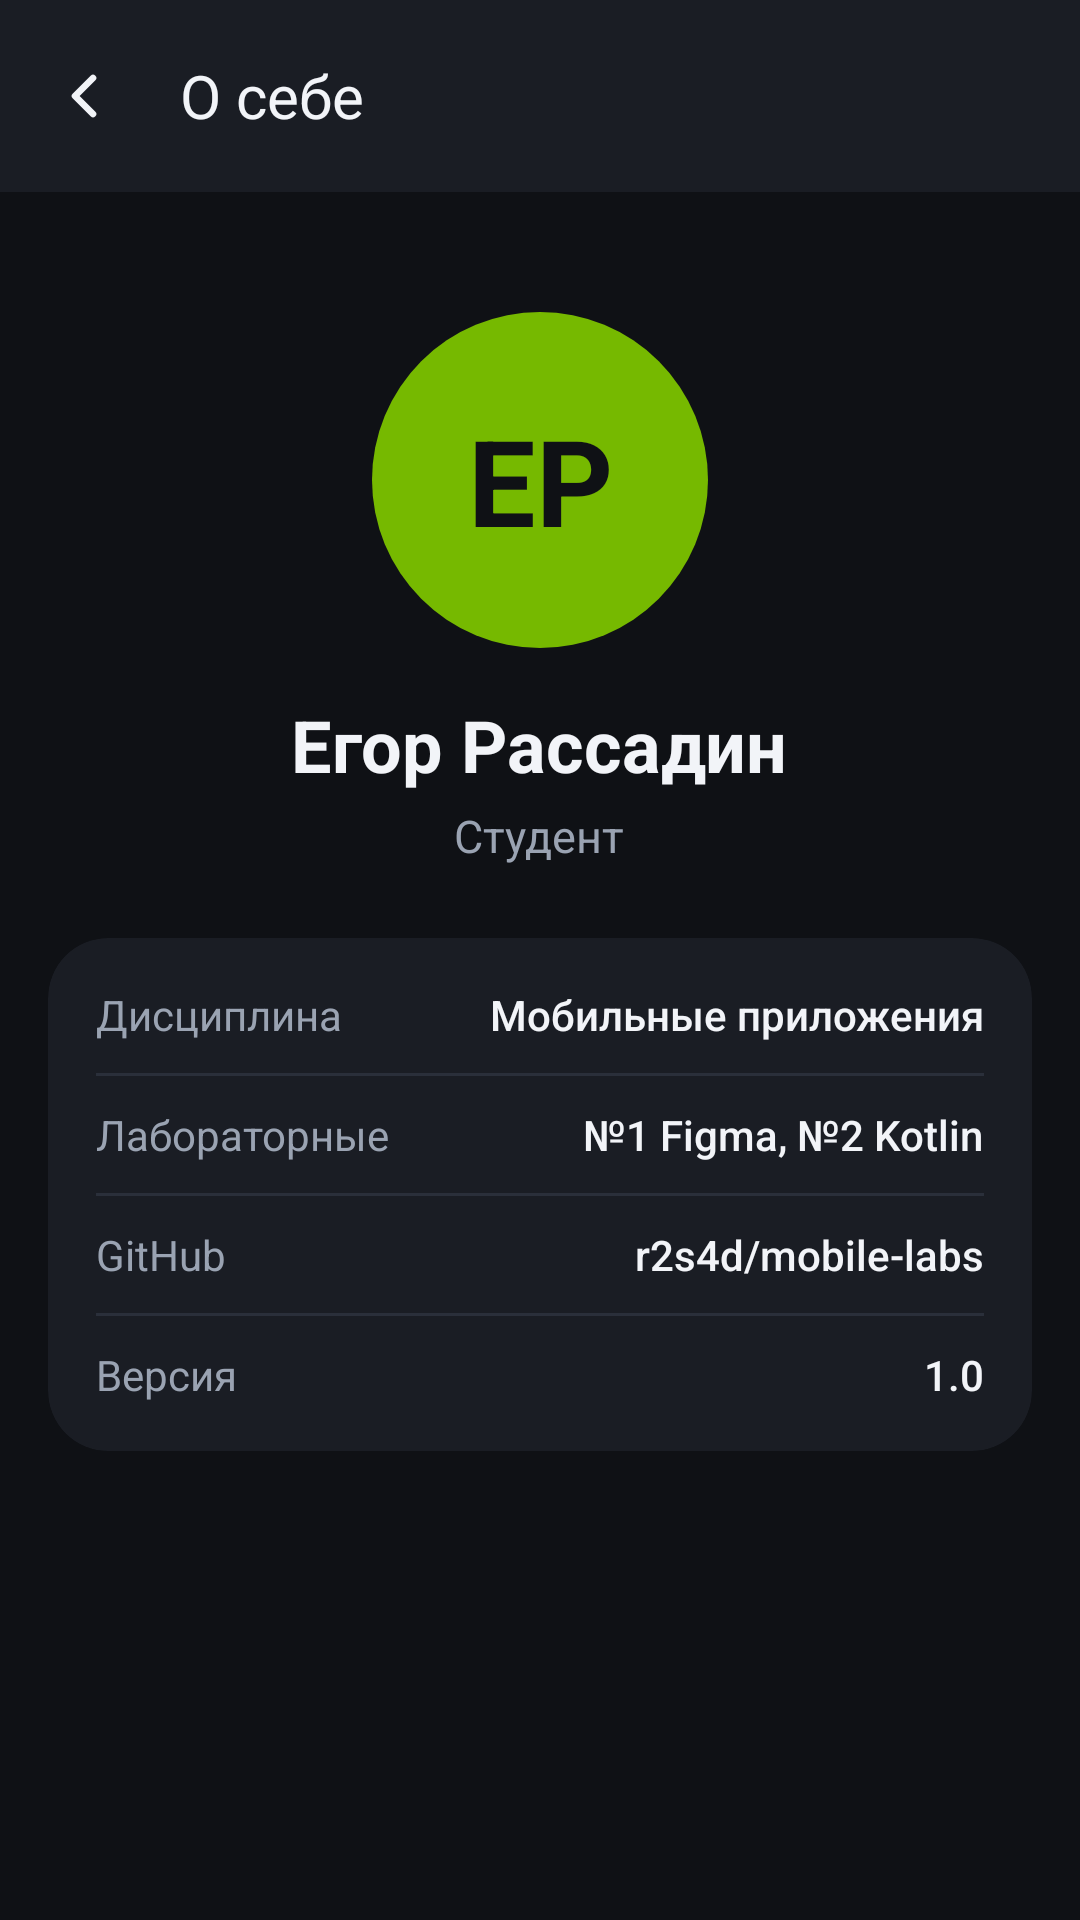

The Android layout XML behind this screen, and the referenced resources:
<!-- AndroidManifest.xml: application theme Theme.GpuStore -->
<!-- res/layout/activity_about.xml -->
<?xml version="1.0" encoding="utf-8"?>
<LinearLayout xmlns:android="http://schemas.android.com/apk/res/android"
    xmlns:app="http://schemas.android.com/apk/res-auto"
    android:id="@+id/root"
    android:layout_width="match_parent"
    android:layout_height="match_parent"
    android:background="@color/bg"
    android:orientation="vertical">

    <com.google.android.material.appbar.MaterialToolbar
        android:id="@+id/toolbar"
        style="@style/Widget.GpuStore.Toolbar"
        android:layout_width="match_parent"
        android:layout_height="?attr/actionBarSize"
        app:title="@string/about_title" />

    <ScrollView
        android:layout_width="match_parent"
        android:layout_height="match_parent">

        <LinearLayout
            android:layout_width="match_parent"
            android:layout_height="wrap_content"
            android:gravity="center_horizontal"
            android:orientation="vertical"
            android:padding="16dp">

            <TextView
                android:layout_width="112dp"
                android:layout_height="112dp"
                android:layout_marginTop="24dp"
                android:background="@drawable/bg_avatar"
                android:gravity="center"
                android:text="@string/about_initials"
                android:textColor="@color/on_accent"
                android:textSize="40sp"
                android:textStyle="bold" />

            <TextView
                android:layout_width="wrap_content"
                android:layout_height="wrap_content"
                android:layout_marginTop="16dp"
                android:text="@string/about_name"
                android:textColor="@color/text"
                android:textSize="24sp"
                android:textStyle="bold" />

            <TextView
                style="@style/Text.Secondary"
                android:layout_width="wrap_content"
                android:layout_height="wrap_content"
                android:layout_marginTop="4dp"
                android:text="@string/about_role"
                android:textSize="15sp" />

            <com.google.android.material.card.MaterialCardView
                style="@style/Widget.GpuStore.Card"
                android:layout_width="match_parent"
                android:layout_height="wrap_content"
                android:layout_marginTop="24dp"
                android:clickable="false"
                app:cardCornerRadius="20dp">

                <LinearLayout
                    android:layout_width="match_parent"
                    android:layout_height="wrap_content"
                    android:orientation="vertical"
                    android:paddingStart="16dp"
                    android:paddingTop="6dp"
                    android:paddingEnd="16dp"
                    android:paddingBottom="6dp">

                    <LinearLayout style="@style/SpecRow">
                        <TextView
                            style="@style/SpecLabel"
                            android:text="@string/about_subject_label" />
                        <TextView
                            style="@style/SpecValue"
                            android:text="@string/about_subject" />
                    </LinearLayout>
                    <View style="@style/SpecDivider" />

                    <LinearLayout style="@style/SpecRow">
                        <TextView
                            style="@style/SpecLabel"
                            android:text="@string/about_labs_label" />
                        <TextView
                            style="@style/SpecValue"
                            android:text="@string/about_labs" />
                    </LinearLayout>
                    <View style="@style/SpecDivider" />

                    <LinearLayout style="@style/SpecRow">
                        <TextView
                            style="@style/SpecLabel"
                            android:text="@string/about_github_label" />
                        <TextView
                            style="@style/SpecValue"
                            android:text="@string/about_github" />
                    </LinearLayout>
                    <View style="@style/SpecDivider" />

                    <LinearLayout style="@style/SpecRow">
                        <TextView
                            style="@style/SpecLabel"
                            android:text="@string/about_version_label" />
                        <TextView
                            style="@style/SpecValue"
                            android:text="@string/about_version" />
                    </LinearLayout>
                </LinearLayout>
            </com.google.android.material.card.MaterialCardView>
        </LinearLayout>
    </ScrollView>
</LinearLayout>
<!-- resources referenced by this layout -->
<resources>
  <color name="bg">#0F1115</color>
  <color name="on_accent">#0F1115</color>
  <color name="text">#F2F4F8</color>
  <!-- drawable bg_avatar (drawable) -->
  <?xml version="1.0" encoding="utf-8"?>
  <shape xmlns:android="http://schemas.android.com/apk/res/android" android:shape="oval">
      <solid android:color="@color/accent" />
  </shape>
  <string name="about_github">r2s4d/mobile-labs</string>
  <string name="about_github_label">GitHub</string>
  <string name="about_initials">ЕР</string>
  <string name="about_labs">№1 Figma, №2 Kotlin</string>
  <string name="about_labs_label">Лабораторные</string>
  <string name="about_name">Егор Рассадин</string>
  <string name="about_role">Студент</string>
  <string name="about_subject">Мобильные приложения</string>
  <string name="about_subject_label">Дисциплина</string>
  <string name="about_title">О себе</string>
  <string name="about_version">1.0</string>
  <string name="about_version_label">Версия</string>
  <style name="SpecDivider">
          <item name="android:layout_width">match_parent</item>
          <item name="android:layout_height">1dp</item>
          <item name="android:background">@color/divider</item>
      </style>
  <style name="SpecLabel">
          <item name="android:layout_width">0dp</item>
          <item name="android:layout_height">wrap_content</item>
          <item name="android:layout_weight">1</item>
          <item name="android:textColor">@color/text_secondary</item>
          <item name="android:textSize">14sp</item>
      </style>
  <style name="SpecRow">
          <item name="android:layout_width">match_parent</item>
          <item name="android:layout_height">wrap_content</item>
          <item name="android:orientation">horizontal</item>
          <item name="android:paddingTop">10dp</item>
          <item name="android:paddingBottom">10dp</item>
      </style>
  <style name="SpecValue">
          <item name="android:layout_width">wrap_content</item>
          <item name="android:layout_height">wrap_content</item>
          <item name="android:textColor">@color/text</item>
          <item name="android:textSize">14sp</item>
          <item name="android:fontFamily">sans-serif-medium</item>
      </style>
  <style name="Text.Secondary" parent="">
          <item name="android:textColor">@color/text_secondary</item>
          <item name="android:textSize">13sp</item>
      </style>
  <style name="Widget.GpuStore.Card" parent="Widget.Material3.CardView.Filled">
          <item name="cardBackgroundColor">@color/surface</item>
          <item name="cardCornerRadius">16dp</item>
          <item name="cardElevation">0dp</item>
          <item name="android:clickable">true</item>
          <item name="android:focusable">true</item>
      </style>
  <style name="Widget.GpuStore.Toolbar" parent="Widget.Material3.Toolbar">
          <item name="android:background">@color/surface</item>
          <item name="navigationIcon">@drawable/ic_back</item>
          <item name="navigationIconTint">@color/text</item>
          <item name="titleTextColor">@color/text</item>
          <item name="titleTextAppearance">@style/TextAppearance.GpuStore.ToolbarTitle</item>
      </style>
  <color name="accent">#76B900</color>
  <color name="divider">#2A2F3A</color>
  <color name="text_secondary">#9AA3B2</color>
  <color name="surface">#1A1D24</color>
  <style name="TextAppearance.GpuStore.ToolbarTitle" parent="TextAppearance.Material3.TitleLarge">
          <item name="android:textSize">20sp</item>
          <item name="android:fontFamily">sans-serif-medium</item>
      </style>
  <color name="surface_2">#232832</color>
  <color name="danger">#FF5A5F</color>
</resources>
